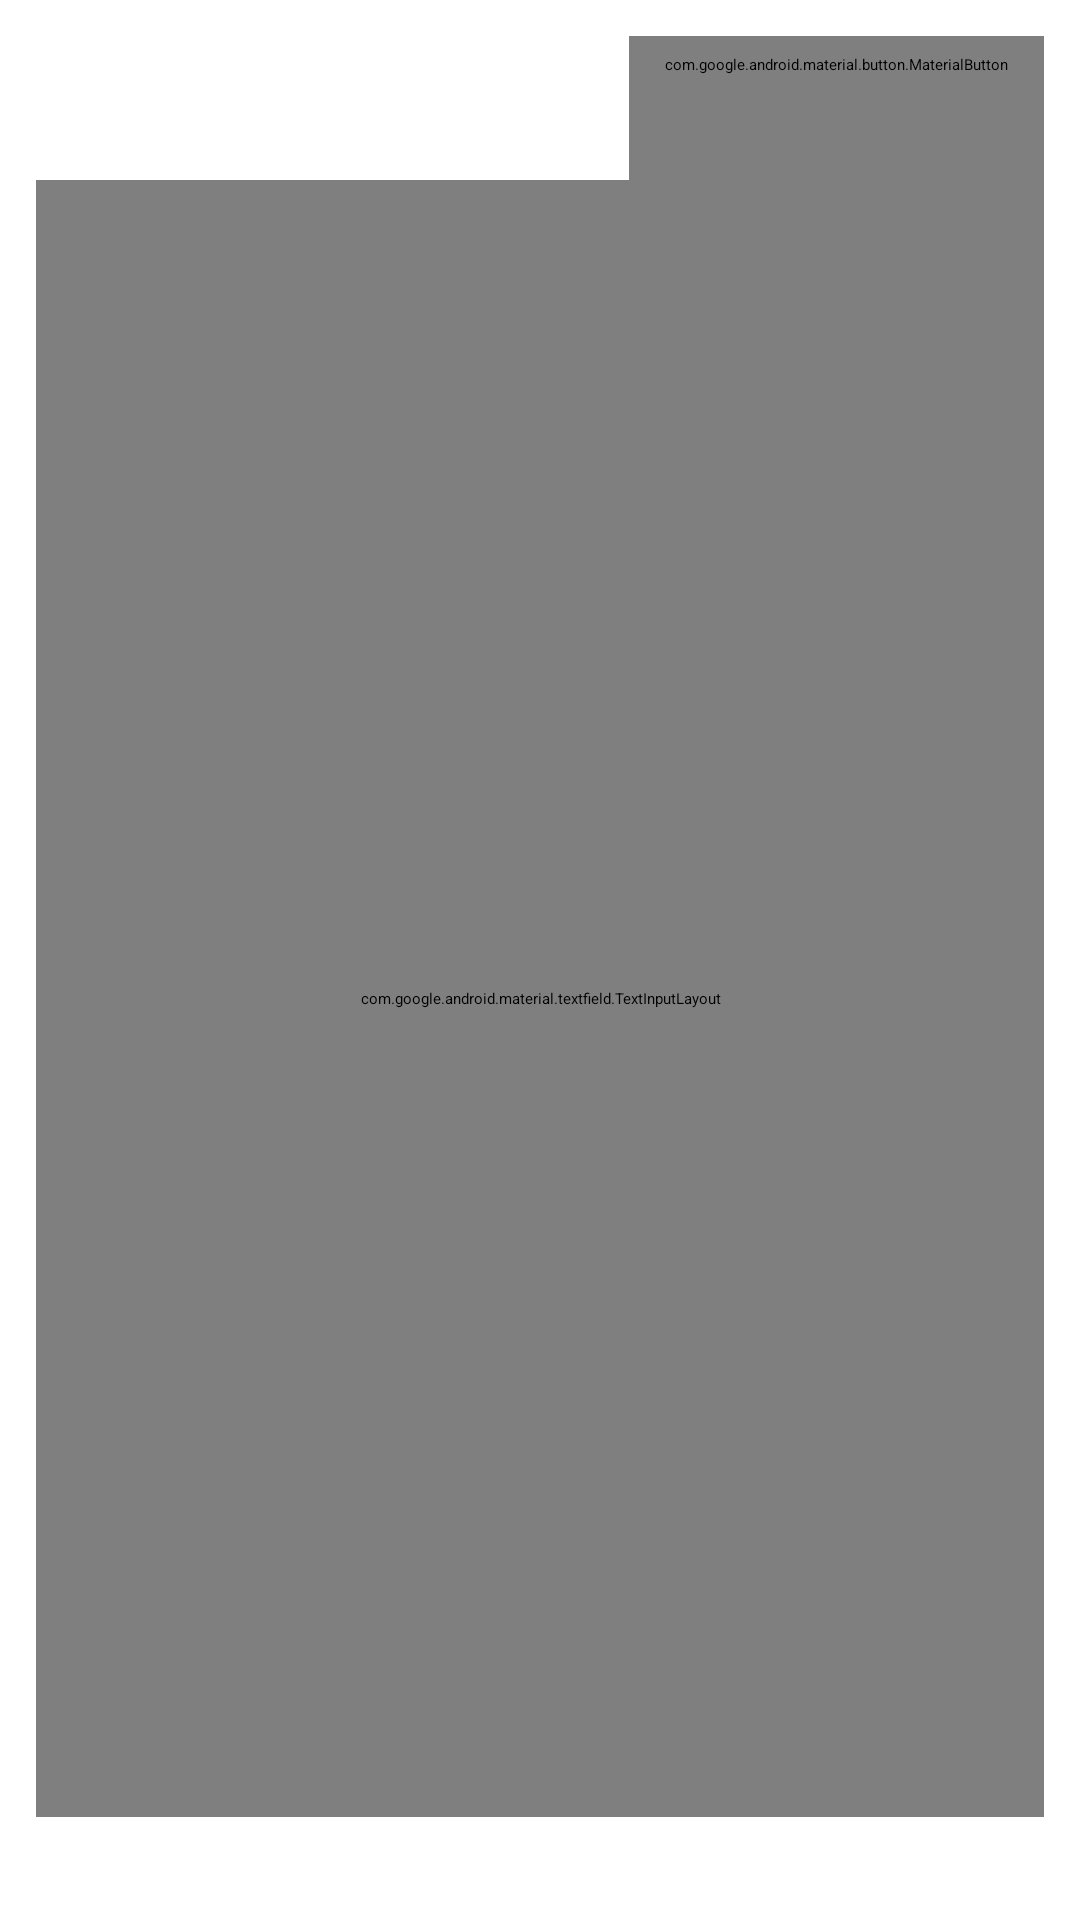

Here is an Android app screen rendered from its layout file. Give the layout XML and the strings, colors and styles it references.
<!-- AndroidManifest.xml: activity theme Theme.SettingsTheme -->
<!-- res/layout/activity_user_script_editor.xml -->
<?xml version="1.0" encoding="utf-8"?>
<LinearLayout xmlns:android="http://schemas.android.com/apk/res/android"
    xmlns:app="http://schemas.android.com/apk/res-auto"
    android:layout_width="match_parent"
    android:layout_height="match_parent"
    android:fitsSystemWindows="true"
    android:orientation="vertical"
    android:padding="@dimen/chrome_outer_margin">

    <com.google.android.material.appbar.MaterialToolbar
        android:id="@+id/toolbar"
        android:layout_width="match_parent"
        android:layout_height="?attr/actionBarSize"
        android:background="@drawable/settings_header_background"
        android:elevation="0dp"
        android:minHeight="?attr/actionBarSize"
        android:paddingStart="8dp"
        android:paddingEnd="8dp"
        app:contentInsetEnd="0dp"
        app:contentInsetStart="0dp"
        app:popupTheme="@style/ThemeOverlay.OasisBrowser.Toolbar.Surface" />

    <com.google.android.material.button.MaterialButton
        android:id="@+id/paste_button"
        style="@style/Widget.Material3.Button.TextButton"
        android:layout_width="wrap_content"
        android:layout_height="wrap_content"
        android:layout_gravity="end"
        android:text="@string/userscripts_paste"
        android:textAllCaps="false" />

    <com.google.android.material.materialswitch.MaterialSwitch
        android:id="@+id/syntax_highlighting_switch"
        android:layout_width="match_parent"
        android:layout_height="wrap_content"
        android:text="@string/userscripts_syntax_highlighting"
        android:textColor="?attr/colorOnSurface"
        android:checked="true" />

    <com.google.android.material.textfield.TextInputLayout
        android:id="@+id/source_layout"
        style="@style/Widget.Material3.TextInputLayout.OutlinedBox"
        android:layout_width="match_parent"
        android:layout_height="0dp"
        android:layout_weight="1"
        android:hint="@string/userscripts_source"
        app:boxBackgroundMode="outline">

        <com.google.android.material.textfield.TextInputEditText
            android:id="@+id/source_editor"
            android:layout_width="match_parent"
            android:layout_height="match_parent"
            android:fontFamily="monospace"
            android:gravity="top|start"
            android:importantForAutofill="no"
            android:inputType="textMultiLine|textNoSuggestions"
            android:overScrollMode="always"
            android:padding="12dp"
            android:scrollbars="vertical"
            android:textColor="?attr/colorOnSurface"
            android:textSize="13sp" />
    </com.google.android.material.textfield.TextInputLayout>

    <TextView
        android:id="@+id/source_status"
        android:layout_width="match_parent"
        android:layout_height="wrap_content"
        android:paddingTop="6dp"
        android:textColor="?attr/colorOnSurfaceVariant"
        android:textSize="12sp" />

</LinearLayout>
<!-- resources referenced by this layout -->
<resources>
  <dimen name="chrome_outer_margin">12dp</dimen>
  <string name="userscripts_paste">Paste from clipboard</string>
  <string name="userscripts_source">Userscript source</string>
  <string name="userscripts_syntax_highlighting">Syntax highlighting</string>
  <style name="Theme.SettingsTheme" parent="Theme.LightTheme">
          <item name="android:windowBackground">@null</item>
          <item name="toolbarSettingsBackground">@drawable/toolbar_expressive</item>
      </style>
  <color name="md3_primary_container">#9CF1EE</color>
  <color name="md3_surface_container">#F3F0F4</color>
  <color name="md3_surface_container_high">#ECE9EE</color>
  <color name="md3_outline">#757780</color>
  <color name="md3_surface">#FFFBFE</color>
  <color name="md3_primary">#006A6A</color>
  <color name="md3_secondary">#4A6361</color>
  <color name="md3_secondary_container">#CCE8E5</color>
  <color name="md3_tertiary">#6B5D7B</color>
  <color name="md3_tertiary_container">#F2DAFF</color>
  <color name="md3_surface_container_low">#F9F6FA</color>
  <color name="md3_surface_container_highest">#E6E2E8</color>
  <color name="md3_on_primary">#FFFFFF</color>
  <color name="md3_on_secondary">#FFFFFF</color>
  <color name="md3_on_tertiary">#FFFFFF</color>
  <color name="md3_on_surface">#1A1B20</color>
  <color name="md3_on_surface_variant">#45464F</color>
  <color name="md3_outline_variant">#C5C6D0</color>
  <color name="md3_error">#BA1A1A</color>
  <color name="md3_on_error">#FFFFFF</color>
  <color name="md3_error_container">#F9DEDC</color>
  <color name="md3_on_error_container">#410E0B</color>
  <color name="md3_surface_dim">#D8D8D8</color>
  <color name="md3_surface_bright">#FDF8FD</color>
  <color name="md3_surface_variant">#E7E0EC</color>
  <style name="Widget.OasisBrowser.Toolbar.Surface" parent="Widget.Material3Expressive.Toolbar.Surface">
          <item name="android:background">@drawable/toolbar_expressive</item>
      </style>
  <color name="icon_light_theme">#1A1B20</color>
  <style name="overFlowButtonStyle" parent="@style/Widget.AppCompat.ActionButton.Overflow">
          <item name="android:background">@drawable/oasisbrowser_blend_button_background</item>
          <item name="android:minWidth">48dp</item>
          <item name="android:padding">0dp</item>
      </style>
  <style name="MaterialDialogStyle.Light" parent="ThemeOverlay.Material3.MaterialAlertDialog">
          
          <item name="colorPrimary">?attr/colorAccent</item>
      </style>
  <style name="Preference.Category.OasisBrowser" parent="@style/Preference.Category.Material">
          <item name="android:layout" tools:ignore="PrivateResource">@layout/preference_category_material</item>
      </style>
  <style name="Preference.OasisBrowser" parent="@style/Preference.Material">
          <item name="singleLineTitle">false</item>
          <item name="android:layout" tools:ignore="PrivateResource">@layout/preference_material</item>
      </style>
  <style name="Preference.CheckBoxPreference.OasisBrowser" parent="@style/Preference.CheckBoxPreference.Material">
          <item name="android:layout" tools:ignore="PrivateResource">@layout/preference_material</item>
      </style>
  <style name="Preference.DialogPreference.OasisBrowser" parent="@style/Preference.DialogPreference.Material">
          <item name="android:layout" tools:ignore="PrivateResource">@layout/preference_material</item>
      </style>
  <style name="PreferenceFragment.OasisBrowser" parent="@style/PreferenceFragment.Material">
          <item name="android:divider">@android:color/transparent</item>
      </style>
  <style name="PreferenceFragmentList.OasisBrowser" parent="@style/PreferenceFragmentList.Material" />
  <style name="TextAppearance.OasisBrowser.PreferenceCategory" parent="TextAppearance.Material3.LabelLarge">
          <item name="android:textColor">?attr/colorOnSurfaceVariant</item>
          <item name="android:textStyle">bold</item>
      </style>
</resources>
